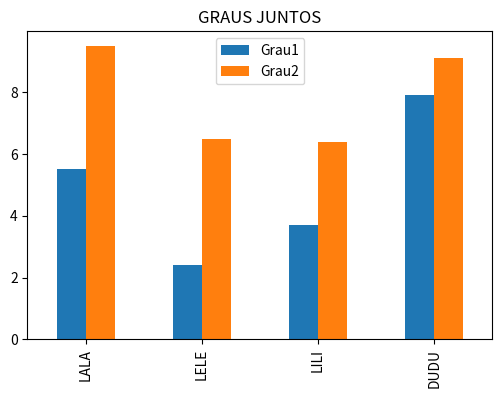
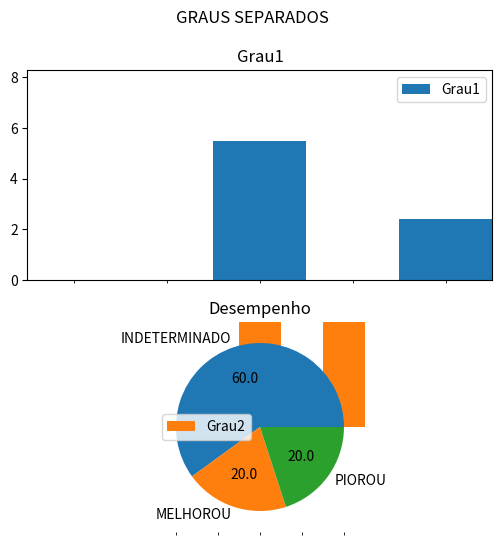

Write the Python code that produced these figures, in order.
# -*- coding: utf-8 -*-
"""
Created on 2021/1

@author: JOISA

Criacao de DF (dataframe) a partir de dic de dic

index/columns/values/shape/size

selecao de linha/coluna/elemento

medida (pelos diferentes eixos)

DF transposto

Inclusao de colunas e de linhas,

Uso de funcoes:
    - no eixo index (axis=0/default) => "geraria uma nova linha"
    - no eixo columns (axis=1)  => "geraria uma nova coluna"
    
Ordenacao

Preenchimento de valores ausentes

Concatenacao de DataFrames

Renomeando colunas

Filtro (selecao usando filtros simples/compostos)
"""

import pandas as pd
import matplotlib.pyplot as plt

dicGraus={ 'Grau1': {'LALA':5.5,'LELE':2.4,'LILI':3.7,'DUDU':7.9},
           'Grau2': {'LALA':9.5,'LELE':6.5,'LILI':6.4,'DUDU':9.1}
        }

print('\n-------AULA1---------')
dfGraus= pd.DataFrame(dicGraus)

print('\n----------1----------')
print(dfGraus)

print('\n----------2----------')
print(dfGraus.index)
print('\n----------3----------')
print(dfGraus.columns)
print('\n----------4----------')
print(dfGraus.values)
print('\n----------5----------')
print(dfGraus.size)
print('\n----------6----------')
print(dfGraus.shape)
print('\n----------7----------')
print(dfGraus.shape[0])
print('\n----------8----------')
print(dfGraus.shape[1])
print('\n----------9----------')
print(dfGraus.head(2))
print('\n----------10---------')
print(dfGraus.tail(2))
print('\n----------11---------')
dfGraus.info() #ja exibe na tela
print('\n----------12---------')
print(dfGraus.describe())

######### Medidas (funcoes) e eixos #########
print('\n----------13---------')
print('\nMedia dos GRAUS') # => default: axis=0 ou axis='index'
print(dfGraus.mean())
print('\n----------14---------')
print('\nMedia dos ALUNOS') # =>  axis=1 ou axis='columns'
print(dfGraus.mean(axis=1))

######### Selecao de Elementos #########
print('\n----------15---------')
print(dfGraus.loc['LELE']) # retorna uma series
print('\n')
print(dfGraus.loc[['LELE']]) # retorna um DF
print('\n')
print(dfGraus.loc[['LELE','DUDU']]) # retorna um DF

print('\n----------16---------')
print(dfGraus['Grau1'])#  retorna series
print('\n')
print(dfGraus.Grau1) # pode usar dfGraus.Grau1: retorna series
print('\n')    
print(dfGraus[['Grau2','Grau1']])    # retorna DF

print('\n----------17---------')
print(dfGraus.loc['LELE','Grau1']) #Elemento (celula). Tambem para alteracao

print('\n----------18---------')
print(dfGraus.loc['LELE']['Grau1']) #CORRETO: dfGraus.loc['LELE'].loc['Grau1']

print('\n----------19---------')
print(dfGraus)

print('\n----------20---------')
print(dfGraus.T)
print(dfGraus.T.index)
print(dfGraus.T.columns)
dfGraus.T.loc['Grau1','LELE']=10   #Alteracao do valor de uma celula

print('\n----------21---------')
print(dfGraus.T)

print('\n----------22---------')
print(dfGraus)

###############  VISUALIZACAO ###############
print('\n---------23----------')
#VISUALIZACAO: Barras => Todos os Graus juntos em um grafico unico
dfGraus.plot.bar(title='GRAUS JUNTOS', figsize=(6,4))
plt.show()

#VISUALIZACAO: Barras => Graus Separados
dfGraus.plot.bar(title='GRAUS SEPARADOS', subplots=True, figsize=(6,6))
plt.show()

###############  INCLUSOES ###############
print('\n---------24----------')
#INCLUSAO DE NOVA LINHA
srVava=pd.Series([9.4, 7.8], index=['Grau1','Grau2'])
#print(srVava)
#Incluindo uma linha correspondente ao Vava
dfGraus.loc['VAVA']= srVava # poderia usar diretamente [9.4, 7.8]
print(dfGraus)

dfGraus.loc['KUKA']=0
print(dfGraus)

dfGraus.loc['TETE']=[3.6,9]
print(dfGraus)

print('\n---------25----------')
#INCLUSAO DE NOVA COLUNA
dicGrau3= {'LALA':9.5,'LELE':5.5,'LILI':6.2,'VAVA':8.2,'DUDU':2.7}
#Inclusao da coluna Grau3=
dfGraus['Grau3']=pd.Series(dicGrau3) 
print(dfGraus)


############## Descartando NaN #############
print('\nCopia com linhas com NaN descartadas')
dSemLinhasNaN= dfGraus.dropna(axis=0)   # axis='index'
print(dSemLinhasNaN)

print('\nCopia com colunas com NaN descartadas')
dSemColunasNaN= dfGraus.dropna(axis=1)   # axis='columns'
print(dSemColunasNaN)

print('\nDescarte da linhas com NaN no proprio')
dfGraus.dropna(axis=0, inplace=True)
print(dfGraus)

###############  Aplicacao de FUNCAO  ###############

#Maior nota
print('\nMaior Nota (de cada Grau)')
print(dfGraus.max(axis=0)) #default => 'index'

print('\n')
print('\nUm Aluno com Maior Nota  (de cada Grau)')
print(dfGraus.idxmax(axis=0))

print('\nMaior nota e Um Aluno com Maior Nota')
print(dfGraus.agg(['max','idxmax'] , axis=0  ))

print('\nMaior Nota (de cada aluno)')
print(dfGraus.max(axis=1)) # axis ='columns'

print('\nUm Grau de Maior Nota (de cada aluno)')
print(dfGraus.idxmax(axis=1))

print('\nMaior nota e Um Grau de Maior Nota (de cada aluno)')
print(dfGraus.agg( ['max','idxmax'] ,axis=1 ))


print('\n')

print('\n---------26----------') ###PLUS!!!

#APLICACAO DE FUNCAO SOBRE  DF
#Quantidade de notas acima de 7
def qtdAcimaDe7(srLinOuCol):
    srBoolAcima7 = srLinOuCol>7  # resulta em series de True(vale 1)/False(vale 0)
    # se quisermos a quantidade total na linha ou coluna, somar booleanos=>total de True
    return srBoolAcima7.sum()



#APLICACAO DE FUNCAO NO EIXO DOS INDICES (a funcao atua col a col=>gera nova linha ao final)
print("\nQuant de Notas acima de 7 por GRAU")
print(dfGraus.apply(qtdAcimaDe7, axis=0 ))

#APLICACAO DE FUNCAO NO EIXO DAS COLUNAS (a funcao atua linha a linha=> gera nova coluna ao final)
print("\nQuant de Notas acima de 7 por Aluno")
print(dfGraus.apply(qtdAcimaDe7, axis=1 ))


###############  ORDENACAO  ###############
print('\n---------27----------')
#Um segundo DataFrame
dicOutros= {'NENE':{ 'Grau1':7.6, 'Grau3':2.8},
            'BUBA':{'Grau2':5.0},
            'GIGI':{'Grau1':5.4,'Grau2':8.6 },
            'TATA':{ 'Grau1':5.4, 'Grau2':7.8, 'Grau3':8.1}}
dfOutro= pd.DataFrame(dicOutros)
print(dfOutro,'\n')
dfOutro= dfOutro.T
print(dfOutro,'\n')

#Exibindo ordenado por ALUNO (index)
print('\nExibindo ordenado por ALUNO (index)  ')
print(dfOutro.sort_index())

#E se quiser deixar ordenado?
print('\n')
dfOutro.sort_index(inplace=True)
print(dfOutro)

#Exibindo ordenado pelos ROTULOS das colunas
print('\nExibindo ordenado pelos ROTULOS das colunas  ')
print(dfOutro.sort_index(axis=1))

#exibe uma copia ordenada
#E se quiser deixar ordenado?
dfOutro.sort_index(axis=1, inplace=True)
print(dfOutro)

#Exibindo ordenado pelos valores do Grau1
print('\nExibindo ordenado pelos valores do Grau1  ')
print(dfOutro.sort_values(by='Grau1'))

#Exibindo ordenado pelos valores do [Grau1,Grau2]
print('\nExibindo ordenado pelos valores do [Grau1,Grau2]  ')
print(dfOutro.sort_values(by=['Grau1','Grau2'] ))


###########  Preenchimento de Valores Ausentes ###########
# Obs: Ha´ outras formas

print('\n---------28----------')
#PREENCHIMENTO DE VALORES AUSENTES => COPIAS
#Copia1: Preenchendo todos os NaN por 1
print(dfOutro.fillna(1))
print('\n')
#Copia2: Preenchendo NaN pela media das colunas (dos graus)=>eixo index
srMediasGraus= dfOutro.mean()
print(dfOutro.fillna(srMediasGraus))
print('\n')

#Copia3: Preenchendo NaN pela media das linhas (notas de cada aluno)=>eixo columns
# ATENCAO: nao implementado. Assim so trabalhando com o DF Transposto


#Copia4: Preenchendo NaN =>Grau1: 0, Grau2: media do Grau2, Grau3:mediana do Grau3
print(dfOutro.fillna( value= {'Grau1':0,
                              'Grau2':dfOutro['Grau2'].mean(),
                              'Grau3':dfOutro['Grau3'].median()}))


########### CONCATENACAO #############
print('\n---------29----------')
#JUNTANDO DataFrames => concatenacao: default axis=0 e join = 'outer'
#dfOutro com NaN
print('\n----------------')
print(dfGraus)
print('\n----------------')
print(dfOutro)
print('\n----------------')
dfJuntos1= pd.concat([dfGraus, dfOutro])
print(dfJuntos1,'\n')


dic3={ 'EXTRA1': {'LELE':8.4, 'VAVA':8.8, 'DUDU': 8.9, 'MIMI':8.6},
       'EXTRA2': {'LELE':6.4, 'VAVA':7.8, 'DUDU': 6.9, 'MIMI':7.6}
      }

df3= pd.DataFrame(dic3)
print(df3,'\n')

#Outras concatenacoes: a default nao eh interessante
# print(pd.concat([dfGraus,df3 ])) #RUIM

print('\n****')
# axis=1, considerando TODOS os elementos join='outer' (join default)
dfJuntos3= pd.concat([dfGraus,df3 ], axis=1,join = 'outer')
print(dfJuntos3)
print('\n')
# axis=1, considerando somente os que tem todas as colunas join='inner' (intersecao)

dfJuntos3= pd.concat([dfGraus,df3 ], axis=1,join = 'inner')
print(dfJuntos3)
print('\n---------30----------')
#Renomeando Colunas



############################################################
# Vamos prosseguir apenas com  dfGraus
# Alteraremos o dfGraus para ter resultados interessantes
############################################################

print('\nSeguindo com dfGraus: ')
print(dfGraus)

print('\ndfGraus: alterando elementos p resultados interessantes')
# alterar o grau3 da LALA para 9.8
# alterar o grau2 da DUDU para 5.8
dfGraus.loc['LALA','Grau3']=9.8
dfGraus.loc['DUDU','Grau2']=5.8
print(dfGraus)
########### FILTRO #############
print('\n---------31----------')
print('\nDf Alunos com nota de Grau1 >= 6')

print('\ndfGraus.Grau1>=6 ??')
print(dfGraus.Grau1>=6)

print('\nDf resposta:')
dfG1ac6= dfGraus.loc[dfGraus.Grau1>=6]
print(dfG1ac6)


print('\nDF Alunos com nota de Grau1 < Grau2')
print(dfGraus.loc[dfGraus['Grau1'] < dfGraus['Grau2']])
print(dfGraus.loc[dfGraus.Grau1 < dfGraus.Grau2])


print('\nDF Alunos com nota de Grau1 e de Grau2 >=6')
print(dfGraus.loc[ (dfGraus.Grau1>=6) & (dfGraus.Grau2>=6)])


print('\nDF Alunos em dfGraus que tambem estao em df3')
print('\ndfGraus')
print(dfGraus)
print('\ndf3')
print(df3)
print('\nDf resposta')
print(dfGraus.loc[dfGraus.index.isin(df3.index)])
# dfGraus.loc[df3.index] da erro por causa de MIMI q nao esta em dfGraus
#Usar filtro de indice



########### Op Aritm #############

print('\n---------32----------')
# Na verdade esta operando com series
print('\n Media ponderada')
srMedia= (2*dfGraus.Grau1+ 3*dfGraus.Grau2+5*dfGraus.Grau3)/10
print(srMedia)
########### Mais inclusao de coluna  #############
print('\n---------33 A----------')
# Inclusao de coluna com a media

# dfGraus['Med'] = srMedia
# print(dfGraus)

#Pode fazer diretamente
dfGraus['Media']=(2*dfGraus.Grau1+ 3*dfGraus.Grau2+5*dfGraus.Grau3)/10
print(dfGraus)

print('\n---------33 B----------')

# Inclusao de coluna por funcao aplicada POR linha (ao longo do eixo das colunas)

#Incluir uma coluna com a avaliacao do desempenho do aluno ao longo 
# curso, a partir dos graus, informando se MELHOROU,PIOROU ou 
# INDETERMINADO. 

def avalDesempenho(laluno):
    if (laluno.Grau1 < laluno.Grau2) & (laluno.Grau2 < laluno.Grau3):
        return 'MELHOROU'
    if (laluno.Grau1 > laluno.Grau2) & (laluno.Grau2 > laluno.Grau3):
        return 'PIOROU'
    return 'INDETERMINADO'
    

srDesempenho= dfGraus.apply(avalDesempenho,axis=1)
print(srDesempenho)
dfGraus['DESEMPENHO']= srDesempenho
print('\n')
print(dfGraus)

print('\nMostre graficamente o percentual de alunos q pioraram')
# dfGraus.DESEMPENHO.plot.pie(title='Desempenho')
# plt.show()


dfGraus.DESEMPENHO.value_counts().plot.pie(title='Desempenho',
                                           autopct='%.1f')
plt.show()

#INCOMPLETO



